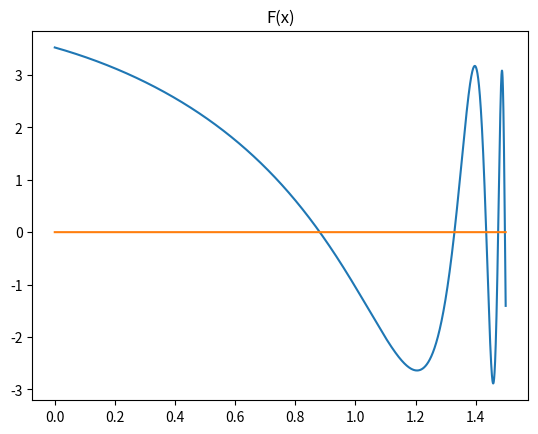

This figure's Python source:
import numpy as np
from matplotlib import pyplot as plt

range_of_plot = np.arange(0, 1.5, 0.0001)
zeroes = np.zeros(len(range_of_plot))
y = np.cos(range_of_plot) - 3*np.sin(np.tan(range_of_plot) - 1)
plt.title("F(x)")
plt.plot(range_of_plot, y)
plt.plot(range_of_plot, zeroes)
plt.show()


# If range is set for 1.5, the result should be 1
